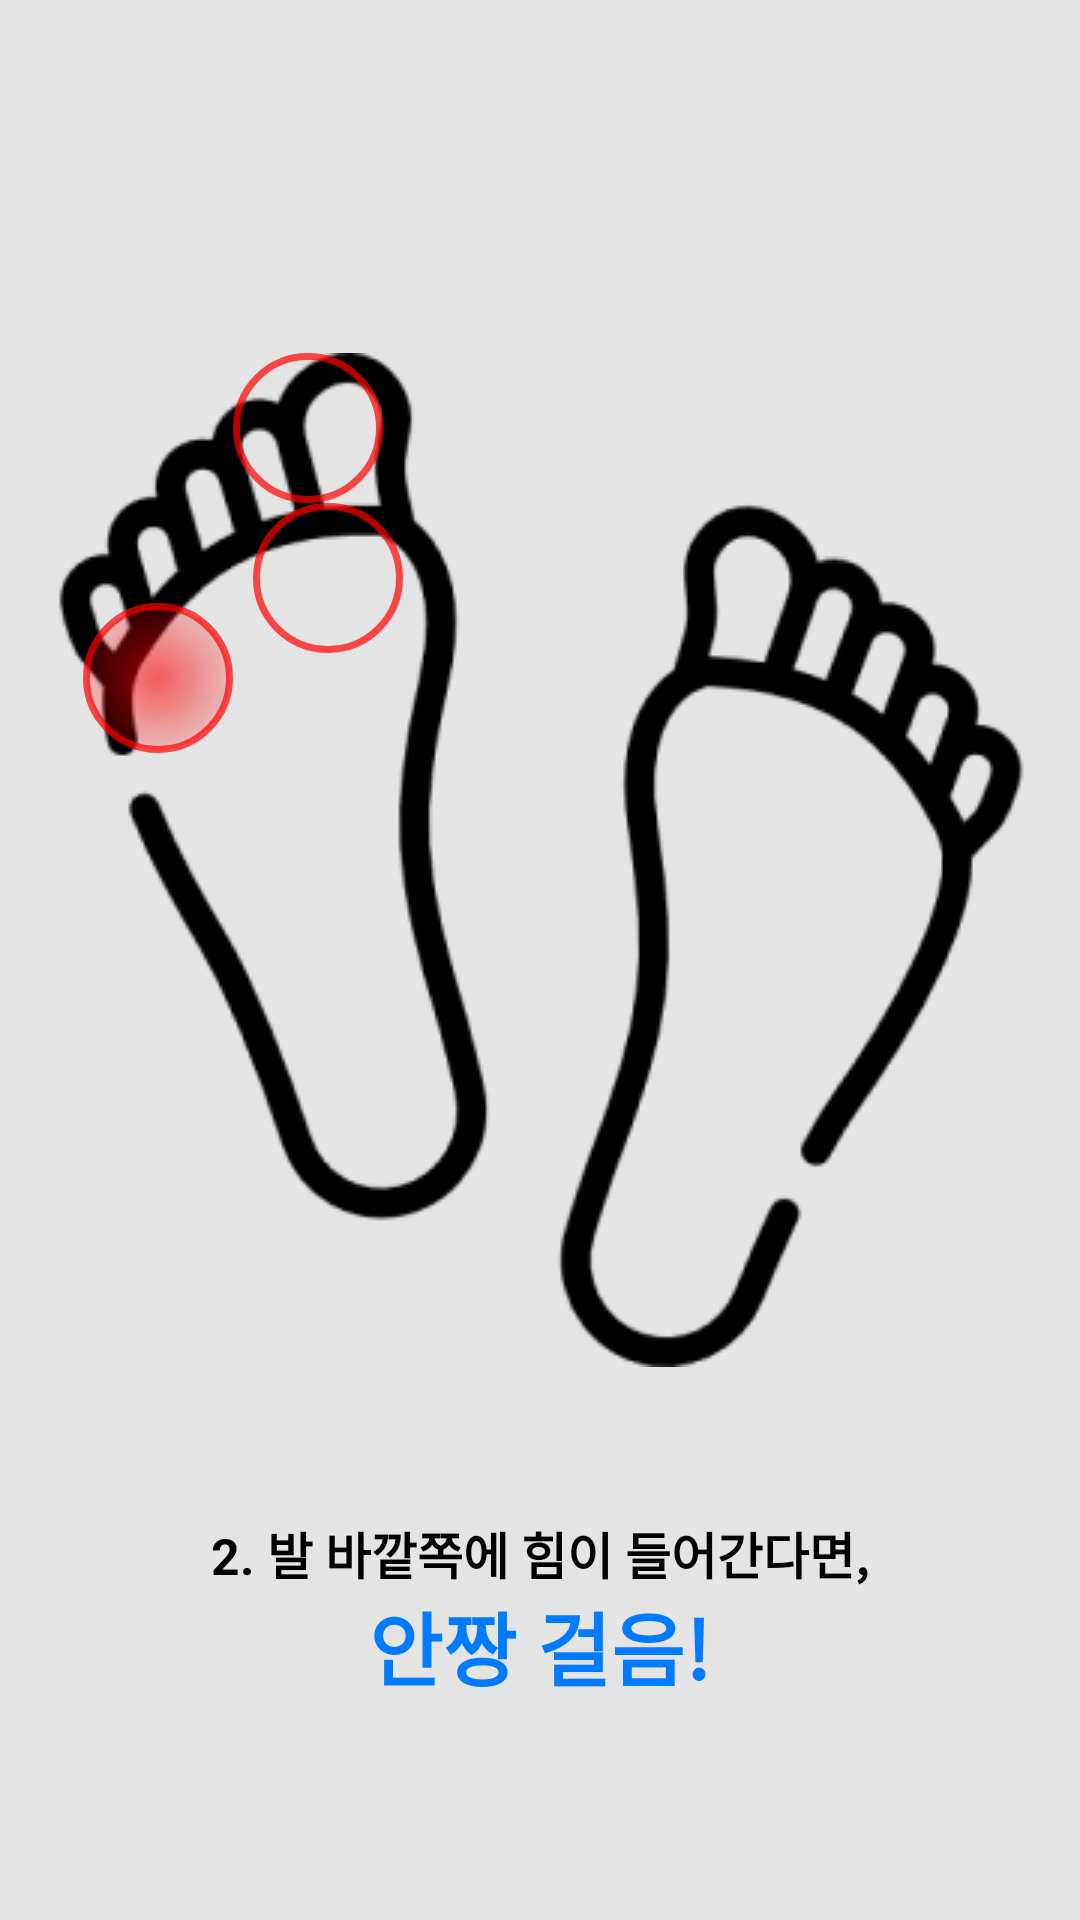

Android layout source for this screen:
<!-- AndroidManifest.xml: application theme Mytheme -->
<!-- res/layout/fragment_tutorial_10.xml -->
<?xml version="1.0" encoding="utf-8"?>
<androidx.constraintlayout.widget.ConstraintLayout xmlns:android="http://schemas.android.com/apk/res/android"
    xmlns:app="http://schemas.android.com/apk/res-auto"
    xmlns:tools="http://schemas.android.com/tools"
    android:background="@color/tutorial_background"
    android:layout_width="match_parent"
    android:layout_height="match_parent">

    <ImageView
        android:id="@+id/tutorial_foot_iv"
        android:layout_width="wrap_content"
        android:layout_height="wrap_content"
        android:layout_marginBottom="200px"
        android:src="@drawable/tutorial_foot"
        app:layout_constraintBottom_toBottomOf="parent"
        app:layout_constraintEnd_toEndOf="parent"
        app:layout_constraintStart_toStartOf="parent"
        app:layout_constraintTop_toTopOf="parent" />

    <TextView
        android:layout_width="700px"
        android:layout_height="wrap_content"
        app:layout_constraintStart_toStartOf="parent"
        app:layout_constraintEnd_toEndOf="parent"
        app:layout_constraintTop_toBottomOf="@id/tutorial_foot_iv"
        android:layout_marginTop="150px"
        android:text="2. 발 바깥쪽에 힘이 들어간다면,"
        android:textSize="50px"
        android:textAlignment="center"
        android:textStyle="bold"
        android:textColor="@color/black"/>

    <TextView
        android:layout_width="650px"
        android:layout_height="wrap_content"
        app:layout_constraintStart_toStartOf="parent"
        app:layout_constraintEnd_toEndOf="parent"
        app:layout_constraintTop_toBottomOf="@id/tutorial_foot_iv"
        android:layout_marginTop="220px"
        android:text="안짱 걸음!"
        android:textSize="80px"
        android:textAlignment="center"
        android:textStyle="bold"
        android:textColor="@color/home_combo_perfect"/>

    <ImageView
        android:id="@+id/foot_left_circle_1_iv"
        android:layout_width="wrap_content"
        android:layout_height="wrap_content"
        app:layout_constraintStart_toStartOf="@id/tutorial_foot_iv"
        app:layout_constraintTop_toTopOf="@id/tutorial_foot_iv"
        android:layout_marginStart="200px"
        android:src="@drawable/follow_circle_default"
        />

    <ImageView
        android:id="@+id/foot_left_circle_2_iv"
        android:layout_width="wrap_content"
        android:layout_height="wrap_content"
        app:layout_constraintStart_toStartOf="@id/tutorial_foot_iv"
        app:layout_constraintTop_toTopOf="@id/tutorial_foot_iv"
        android:layout_marginStart="220px"
        android:layout_marginTop="150px"
        android:src="@drawable/follow_circle_default"
        />

    <ImageView
        android:id="@+id/foot_left_circle_3_iv"
        android:layout_width="wrap_content"
        android:layout_height="wrap_content"
        app:layout_constraintStart_toStartOf="@id/tutorial_foot_iv"
        app:layout_constraintTop_toTopOf="@id/tutorial_foot_iv"
        android:layout_marginTop="250px"
        android:layout_marginStart="50px"
        android:src="@drawable/follow_circle"
        />

</androidx.constraintlayout.widget.ConstraintLayout>
<!-- resources referenced by this layout -->
<resources>
  <color name="black">#FF000000</color>
  <color name="home_combo_perfect">#007AFF</color>
  <color name="tutorial_background">#B3D9D9D9</color>
  <!-- drawable follow_circle (drawable) -->
  <?xml version="1.0" encoding="utf-8"?>
  <shape xmlns:android="http://schemas.android.com/apk/res/android" android:shape="oval">
      <stroke android:color="@color/tutorial_circle" android:width="7px"/>
      <gradient
          android:startColor="#99FF0000"
          android:type="radial"
          android:gradientRadius="70%"
          />
      <size android:width="150px" android:height="150px"/>
  </shape>
  <!-- drawable follow_circle_default (drawable) -->
  <?xml version="1.0" encoding="utf-8"?>
  <shape xmlns:android="http://schemas.android.com/apk/res/android" android:shape="oval">
      <stroke android:color="@color/tutorial_circle" android:width="7px"/>
      <size android:width="150px" android:height="150px"/>
  </shape>
  <!-- drawable tutorial_foot: png bitmap (drawable, 17287 bytes) -->
  <style name="Mytheme" parent="Theme.MaterialComponents.DayNight.NoActionBar">
          
          <item name="android:windowTranslucentStatus">true</item>
          
          <item name="colorPrimary">@color/purple_500</item>
          <item name="colorPrimaryVariant">@color/purple_700</item>
          <item name="colorOnPrimary">@color/white</item>
          
          <item name="colorSecondary">@color/teal_200</item>
          <item name="colorSecondaryVariant">@color/teal_700</item>
          <item name="colorOnSecondary">@color/black</item>
          
          <item name="android:statusBarColor" tools:targetApi="l">?attr/colorPrimaryVariant</item>
          
      </style>
  <color name="tutorial_circle">#B3FF0000</color>
  <color name="purple_500">#FF6200EE</color>
  <color name="purple_700">#FF3700B3</color>
  <color name="white">#FFFFFFFF</color>
  <color name="teal_200">#FF03DAC5</color>
  <color name="teal_700">#FF018786</color>
</resources>
